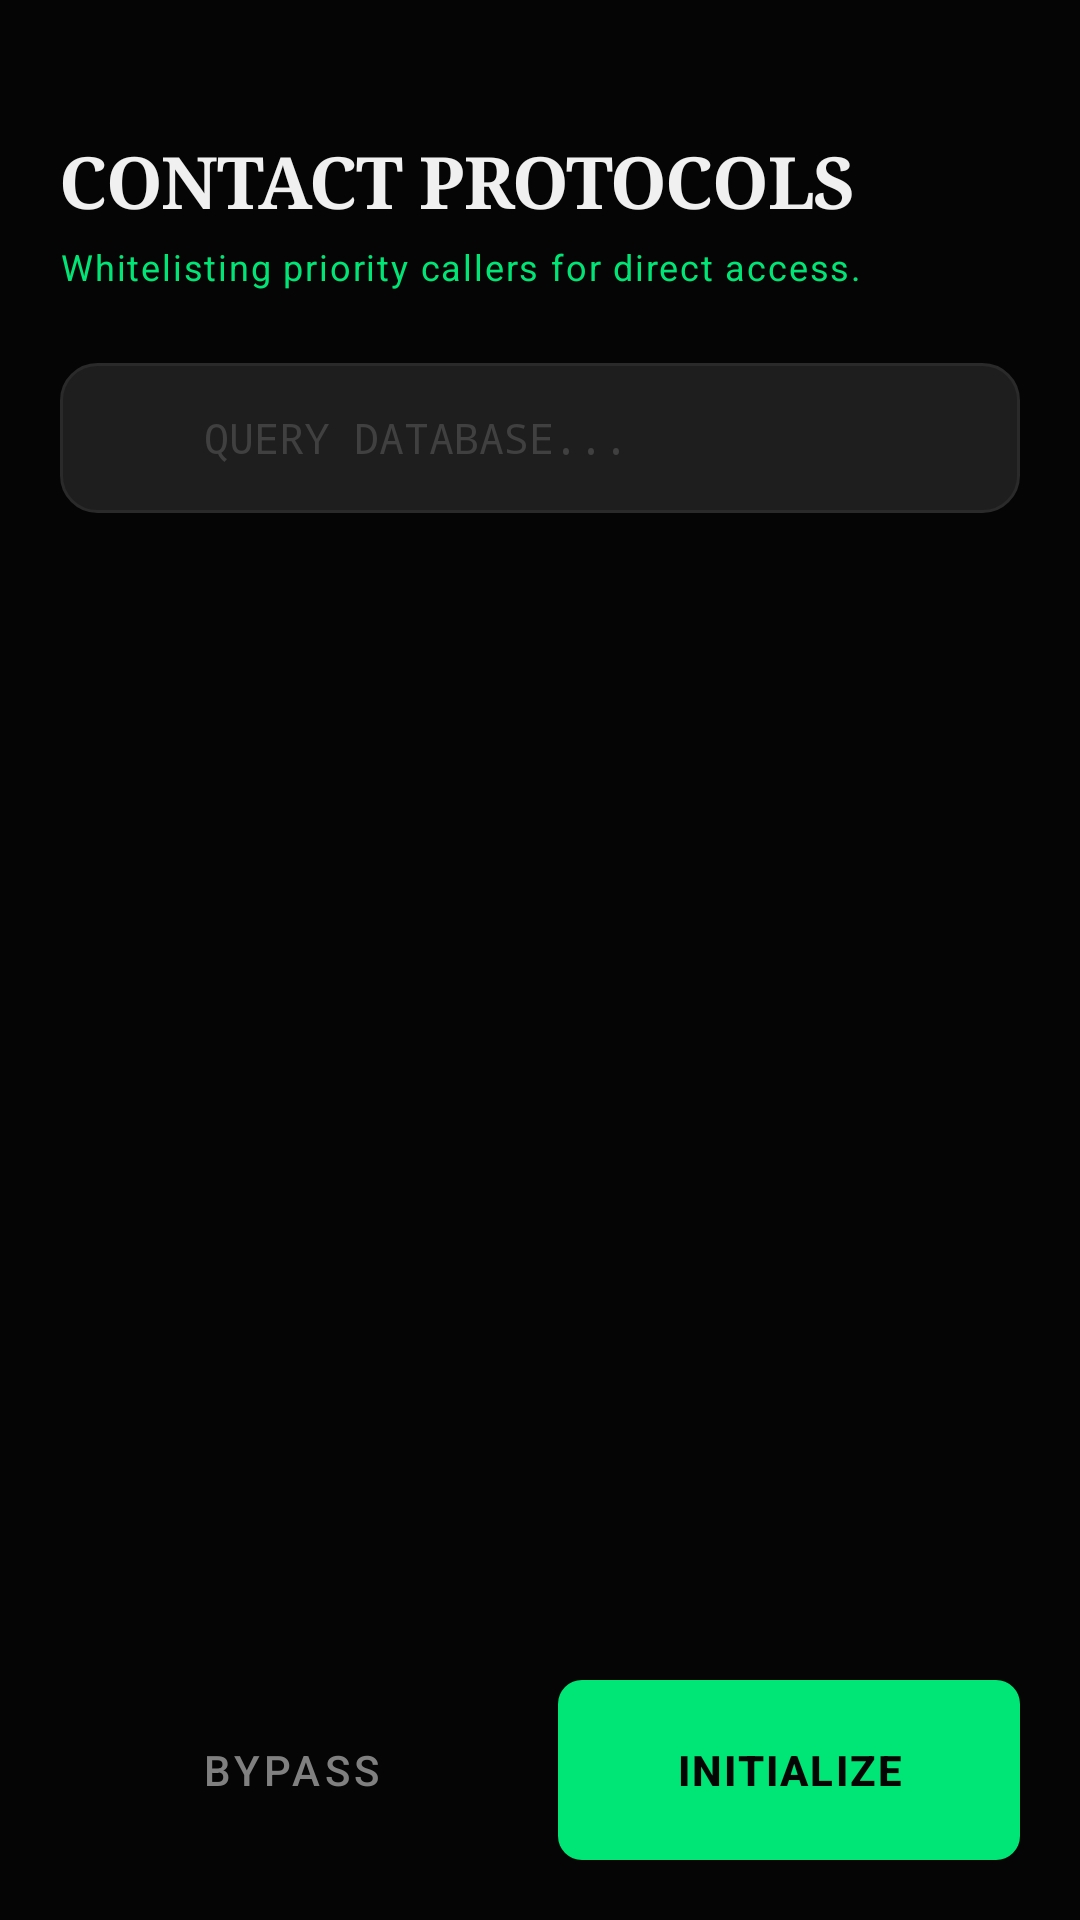

The Android layout XML behind this screen, and the referenced resources:
<!-- AndroidManifest.xml: application theme Theme.EchoMi -->
<!-- res/layout/activity_contact_selection_screen.xml -->
<?xml version="1.0" encoding="utf-8"?>
<androidx.constraintlayout.widget.ConstraintLayout
    xmlns:android="http://schemas.android.com/apk/res/android"
    xmlns:app="http://schemas.android.com/apk/res-auto"
    xmlns:tools="http://schemas.android.com/tools"
    android:layout_width="match_parent"
    android:layout_height="match_parent"
    android:background="@color/background_obsidian"
    android:padding="20dp">

    <LinearLayout
        android:id="@+id/headerLayout"
        android:layout_width="match_parent"
        android:layout_height="wrap_content"
        android:orientation="vertical"
        android:layout_marginTop="24dp"
        app:layout_constraintTop_toTopOf="parent">

        <TextView
            android:id="@+id/titleTextView"
            android:layout_width="wrap_content"
            android:layout_height="wrap_content"
            android:text="CONTACT PROTOCOLS"
            android:textColor="@color/text_primary"
            android:textSize="24sp"
            android:fontFamily="serif"
            android:textStyle="bold"
            android:letterSpacing="-0.02"/>

        <TextView
            android:id="@+id/subtitleTextView"
            android:layout_width="wrap_content"
            android:layout_height="wrap_content"
            android:text="Whitelisting priority callers for direct access."
            android:textColor="@color/terminal_green"
            android:textSize="12sp"
            android:letterSpacing="0.05"
            android:layout_marginTop="4dp"/>
    </LinearLayout>

    <LinearLayout
        android:id="@+id/searchContainer"
        android:layout_width="match_parent"
        android:layout_height="50dp"
        android:layout_marginTop="24dp"
        android:background="@drawable/bg_input_glass"
        android:gravity="center_vertical"
        android:paddingHorizontal="16dp"
        app:layout_constraintTop_toBottomOf="@id/headerLayout">

        <ImageView
            android:layout_width="20dp"
            android:layout_height="20dp"
            android:src="@drawable/search"
            app:tint="@color/text_secondary"/>

        <EditText
            android:id="@+id/searchEditText"
            android:layout_width="match_parent"
            android:layout_height="match_parent"
            android:background="@null"
            android:hint="QUERY DATABASE..."
            android:textColorHint="@color/text_tertiary"
            android:textColor="@color/text_primary"
            android:textSize="14sp"
            android:fontFamily="monospace"
            android:layout_marginStart="12dp"/>
    </LinearLayout>

    <androidx.recyclerview.widget.RecyclerView
        android:id="@+id/contactsRecyclerView"
        android:layout_width="match_parent"
        android:layout_height="0dp"
        android:layout_marginTop="16dp"
        android:layout_marginBottom="16dp"
        app:layout_constraintTop_toBottomOf="@id/searchContainer"
        app:layout_constraintBottom_toTopOf="@id/actionFooter"
        tools:listitem="@layout/item_contact"/>

    <LinearLayout
        android:id="@+id/actionFooter"
        android:layout_width="match_parent"
        android:layout_height="wrap_content"
        android:orientation="horizontal"
        app:layout_constraintBottom_toBottomOf="parent">

        <Button
            android:id="@+id/skipButton"
            style="@style/Widget.MaterialComponents.Button.TextButton"
            android:layout_width="0dp"
            android:layout_height="60dp"
            android:layout_weight="1"
            android:text="BYPASS"
            android:textColor="@color/text_secondary"
            android:letterSpacing="0.1"
            android:layout_marginEnd="12dp"/>

        <com.google.android.material.button.MaterialButton
            android:id="@+id/saveButton"
            android:layout_width="0dp"
            android:layout_height="60dp"
            android:layout_weight="1"
            android:text="INITIALIZE"
            android:textColor="@color/background_obsidian"
            android:textStyle="bold"
            android:letterSpacing="0.05"
            android:background="@drawable/bg_button_emerald"
            app:backgroundTint="@null"/>
    </LinearLayout>

    <com.airbnb.lottie.LottieAnimationView
        android:id="@+id/loadingAnimationView"
        android:layout_width="100dp"
        android:layout_height="100dp"
        android:visibility="gone"
        app:lottie_rawRes="@raw/cool"
        app:lottie_autoPlay="true"
        app:lottie_loop="true"
        app:layout_constraintBottom_toBottomOf="parent"
        app:layout_constraintEnd_toEndOf="parent"
        app:layout_constraintStart_toStartOf="parent"
        app:layout_constraintTop_toTopOf="parent"/>

</androidx.constraintlayout.widget.ConstraintLayout>
<!-- res/layout/item_contact.xml (included above) -->
<?xml version="1.0" encoding="utf-8"?>
<LinearLayout xmlns:android="http://schemas.android.com/apk/res/android"
    android:layout_width="match_parent"
    android:layout_height="wrap_content"
    android:orientation="horizontal"
    android:paddingHorizontal="16dp"
    android:paddingVertical="15dp"
    android:layout_marginBottom="8dp"
    android:background="@drawable/bg_tech_card"
    android:gravity="center_vertical">

    <LinearLayout
        android:layout_width="0dp"
        android:layout_height="wrap_content"
        android:layout_weight="1"
        android:orientation="vertical">

        <TextView
            android:id="@+id/contactNameTextView"
            android:layout_width="wrap_content"
            android:layout_height="wrap_content"
            android:text="Contact Name"
            android:textColor="@color/text_primary"
            android:fontFamily="serif"
            android:textSize="16sp"
            android:textStyle="bold" />

        <TextView
            android:id="@+id/contactNumberTextView"
            android:layout_width="wrap_content"
            android:layout_height="wrap_content"
            android:text="+1 123-456-7890"
            android:textColor="@color/text_secondary"
            android:fontFamily="monospace"
            android:textSize="12sp"
            android:layout_marginTop="2dp"/>
    </LinearLayout>

    <CheckBox
        android:id="@+id/familyCheckBox"
        android:layout_width="wrap_content"
        android:layout_height="wrap_content"
        android:buttonTint="@color/terminal_green" />

</LinearLayout>
<!-- resources referenced by this layout -->
<resources>
  <color name="background_obsidian">#050505</color>
  <color name="terminal_green">#00E676</color>
  <color name="text_primary">#F0F0F0</color>
  <color name="text_secondary">#808080</color>
  <color name="text_tertiary">#404040</color>
  <!-- drawable bg_button_emerald (drawable) -->
  <?xml version="1.0" encoding="utf-8"?>
  <ripple xmlns:android="http://schemas.android.com/apk/res/android"
      android:color="#33000000"> <item>
      <shape>
          <solid android:color="@color/terminal_green" />
          <corners android:radius="8dp" /> </shape>
  </item>
  </ripple>
  <!-- drawable bg_input_glass (drawable) -->
  <?xml version="1.0" encoding="utf-8"?>
  <shape xmlns:android="http://schemas.android.com/apk/res/android">
      <solid android:color="#1AFFFFFF" /> <stroke android:width="1dp" android:color="#2A2A2A" />
      <corners android:radius="12dp" />
  </shape>
  <!-- drawable bg_tech_card (drawable) -->
  <?xml version="1.0" encoding="utf-8"?>
  <shape xmlns:android="http://schemas.android.com/apk/res/android">
      <solid android:color="#141414" /> <stroke
      android:width="1dp"
      android:color="#333333" /> <corners android:radius="16dp" />
  </shape>
  <style name="Theme.EchoMi" parent="Theme.MaterialComponents.DayNight.NoActionBar">
          <item name="colorPrimary">@color/terminal_green</item>
          <item name="colorPrimaryVariant">@color/deep_forest</item>
          <item name="colorOnPrimary">@color/background_obsidian</item>
  
          <item name="colorSecondary">@color/terminal_green</item>
          <item name="colorSecondaryVariant">@color/deep_forest</item>
          <item name="colorOnSecondary">@color/background_obsidian</item>
  
          <item name="android:statusBarColor">@color/background_obsidian</item>
          <item name="android:windowLightStatusBar">false</item> <item name="android:windowBackground">@color/background_obsidian</item>
      </style>
  <color name="deep_forest">#0D2818</color>
</resources>
